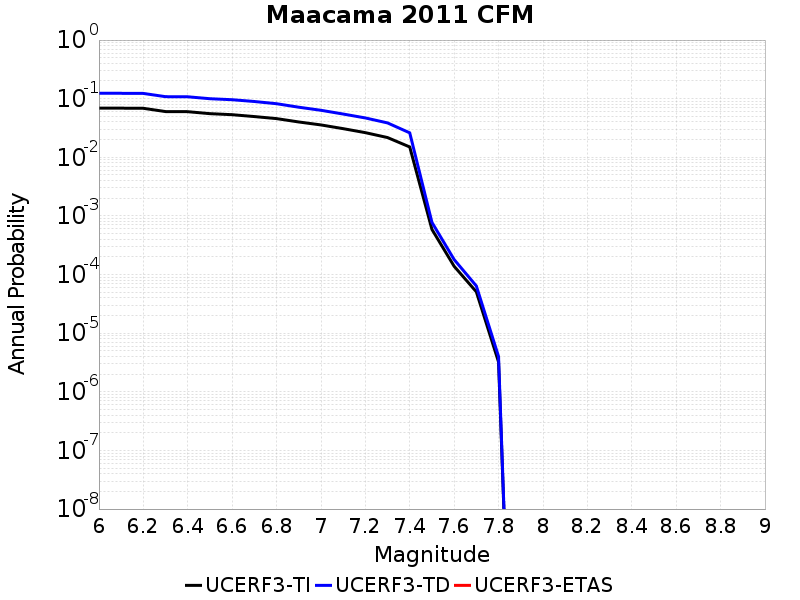

Values plotted in this chart, from the file beside it:
Magnitude, UCERF3-TI Prob, UCERF3-TD Prob, UCERF3-ETAS Prob
6.0, 0.06891, 0.1235, 0.0
6.1, 0.06891, 0.1235, 0.0
6.2, 0.06854, 0.123, 0.0
6.3, 0.06029, 0.1082, 0.0
6.4, 0.06001, 0.1078, 0.0
6.5, 0.05554, 0.09988, 0.0
6.6, 0.05333, 0.09604, 0.0
6.7, 0.04955, 0.08953, 0.0
6.8, 0.04573, 0.0821, 0.0
6.9, 0.04008, 0.07156, 0.0
7.0, 0.03568, 0.06342, 0.0
7.1, 0.03082, 0.05473, 0.0
7.2, 0.02634, 0.04694, 0.0
7.3, 0.02172, 0.03861, 0.0
7.4, 0.01501, 0.02614, 0.0
7.5, 5.890428E-4, 7.769707E-4, 0.0
7.6, 1.3844819E-4, 1.8033797E-4, 0.0
7.7, 5.0756928E-5, 6.3894426E-5, 0.0
7.8, 3.2319003E-6, 4.01013E-6, 0.0
